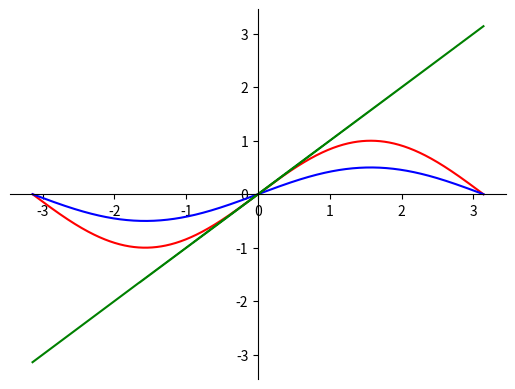

Generate this figure with matplotlib:
import matplotlib.pyplot as plt
import numpy as np

# 100 linearly spaced numbers

x = np.linspace(-np.pi, np.pi, 1000)

# the function, which is y = sin(x)
y = np.sin(x)
#mystisk = (np.sin(x*500)/300)+(np.sin(x*2000)/1000)+(np.sin(x*20000)/10000)+(np.sin(x*200000)/100000)+0.0001

mystisk = (np.sin(x*500)/300)+(np.sin(x*2000)/1000)+0.0001

# setting the axes at the centre
fig = plt.figure()
ax = fig.add_subplot(1, 1, 1)
ax.spines['left'].set_position('center')
ax.spines['bottom'].set_position('zero')
ax.spines['right'].set_color('none')
ax.spines['top'].set_color('none')
ax.xaxis.set_ticks_position('bottom')
ax.yaxis.set_ticks_position('left')

# plot the function
plt.plot(x, y, 'r', label='En sinus funktion')
plt.plot(x, y / 2, 'b', label='En sinus/2 funktion')
plt.plot(x,(x+mystisk),"g", label = "test")

# show the plot
plt.show()


